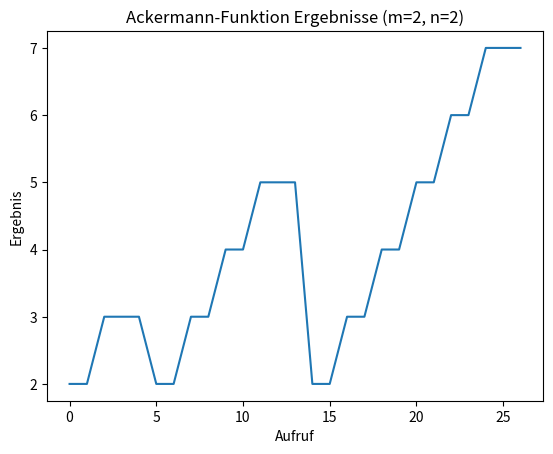

Python code for this plot:
import matplotlib.pyplot as plt

def ackermann(m, n, results=None):
    if results is None:
        results = []
    
    if m == 0:
        result = n + 1
    elif m > 0 and n == 0:
        result = ackermann(m - 1, 1, results)
    elif m > 0 and n > 0:
        result = ackermann(m - 1, ackermann(m, n - 1, results), results)

    results.append(result)
    return result

# Ergebnisliste
results = []

# Ackermann-Funktion für kleine Werte aufrufen
ackermann(2, 2, results)

# Ergebnisse plotten
plt.plot(results)
plt.title('Ackermann-Funktion Ergebnisse (m=2, n=2)')
plt.xlabel('Aufruf')
plt.ylabel('Ergebnis')
plt.show()
